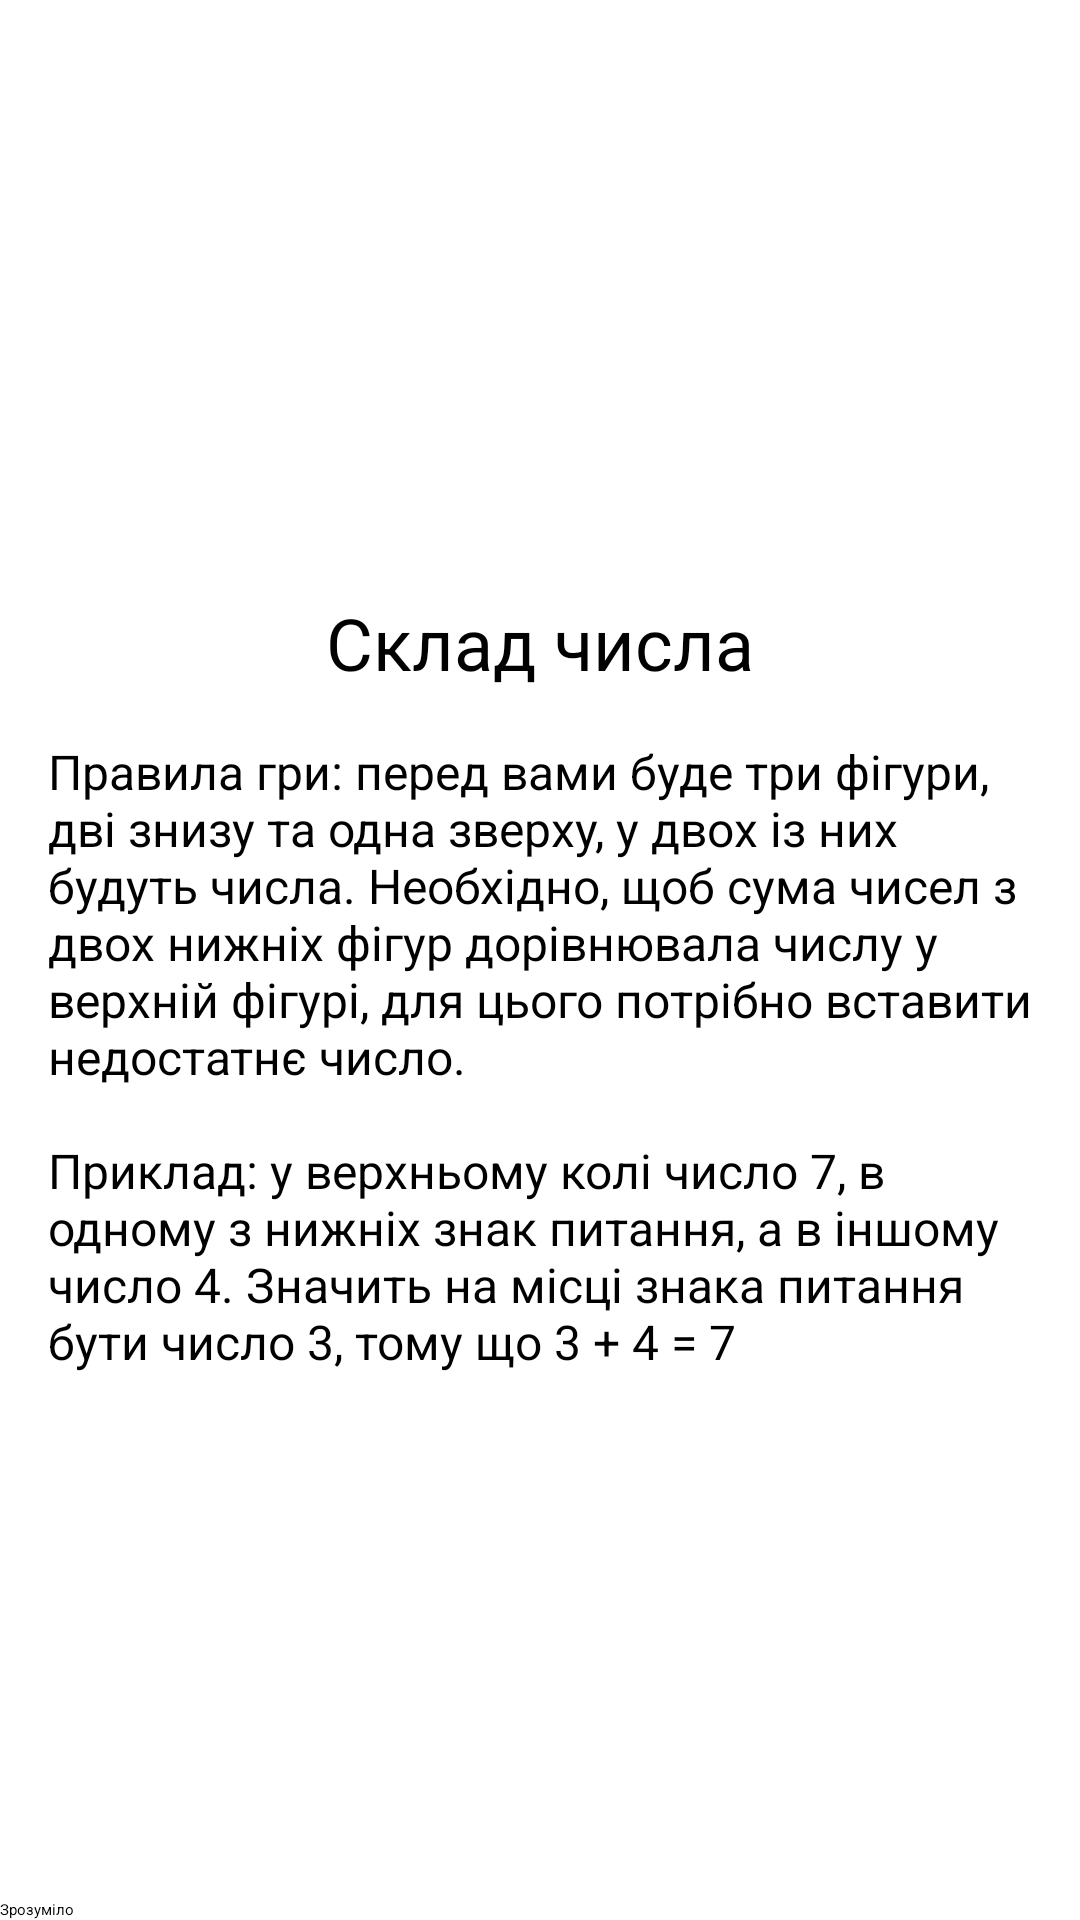

This screen was rendered from an Android layout file. Write that file and the resources it references.
<!-- AndroidManifest.xml: application theme Theme.Composition -->
<!-- res/layout/fragment_welcome.xml -->
<?xml version="1.0" encoding="utf-8"?>
<layout>

    <ScrollView xmlns:android="http://schemas.android.com/apk/res/android"
        xmlns:app="http://schemas.android.com/apk/res-auto"
        android:layout_width="match_parent"
        android:layout_height="match_parent"
        android:fillViewport="true">

        <androidx.constraintlayout.widget.ConstraintLayout
            android:layout_width="match_parent"
            android:layout_height="wrap_content">

            <ImageView
                android:id="@+id/iv_logo"
                android:layout_width="wrap_content"
                android:layout_height="150dp"
                android:layout_gravity="center"
                android:layout_margin="32dp"
                android:contentDescription="@string/welcome_logo"
                android:src="@drawable/ic_brain"
                app:layout_constraintEnd_toEndOf="parent"
                app:layout_constraintStart_toStartOf="parent"
                app:layout_constraintTop_toTopOf="parent" />

            <TextView
                android:id="@+id/tv_title"
                android:layout_width="match_parent"
                android:layout_height="wrap_content"
                android:layout_margin="16dp"
                android:text="@string/welcome_title"
                android:textAlignment="center"
                android:textSize="24sp"
                app:layout_constraintTop_toBottomOf="@id/iv_logo" />

            <TextView
                android:layout_width="match_parent"
                android:layout_height="wrap_content"
                android:layout_margin="16dp"
                android:text="@string/game_rules"
                android:textSize="16sp"
                app:layout_constraintTop_toBottomOf="@id/tv_title" />

            <Button
                android:id="@+id/button_understand"
                android:layout_width="match_parent"
                android:layout_height="wrap_content"
                android:layout_gravity="bottom"
                android:text="@string/button_understand"
                app:layout_constraintBottom_toBottomOf="parent" />

        </androidx.constraintlayout.widget.ConstraintLayout>
    </ScrollView>
</layout>
<!-- resources referenced by this layout -->
<resources>
  <string name="button_understand">Зрозуміло</string>
  <string name="game_rules">
          Правила гри: перед вами буде три фігури, дві знизу та одна зверху, у двох із них будуть
          числа. Необхідно, щоб сума чисел з двох нижніх фігур дорівнювала числу у верхній фігурі,
          для цього потрібно вставити недостатнє число.\n\nПриклад: у верхньому колі число 7, в одному
          з нижніх знак питання, а в іншому число 4. Значить на місці знака питання
          бути число 3, тому що 3 + 4 = 7
      </string>
  <string name="welcome_logo">Welcome logo</string>
  <string name="welcome_title">Склад числа</string>
</resources>
